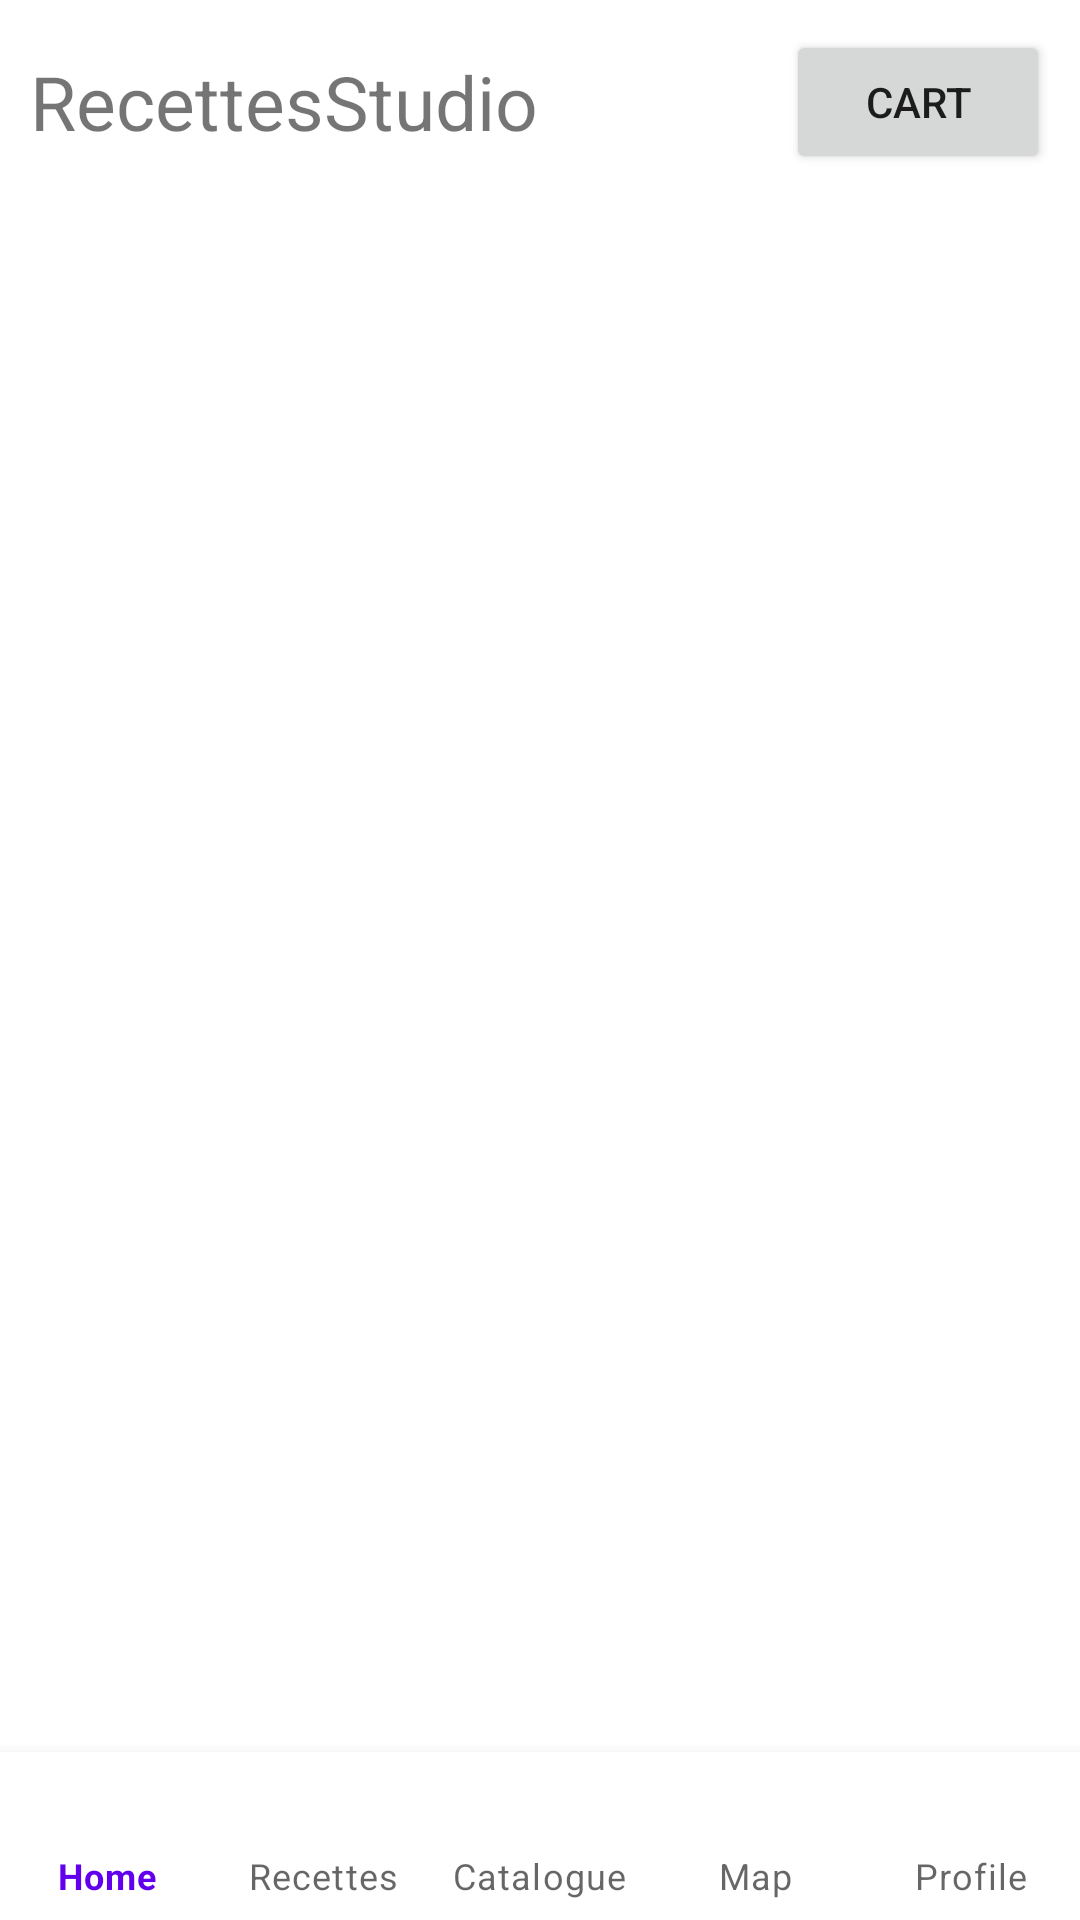

Layout XML and referenced resources for this Android screen:
<!-- AndroidManifest.xml: application theme Theme.RecettesStudio -->
<!-- res/layout/activity_main.xml -->
<?xml version="1.0" encoding="utf-8"?>
<layout xmlns:app="http://schemas.android.com/apk/res-auto">
    <LinearLayout xmlns:android="http://schemas.android.com/apk/res/android"

        android:layout_width="match_parent"
        android:layout_height="match_parent"
        android:orientation="vertical">
        <LinearLayout
            android:layout_width="match_parent"
            android:layout_height="wrap_content"
            android:orientation="horizontal"
            android:gravity="center"
            android:padding="10dp"
            >

            <TextView
                android:layout_width="0dp"
                android:layout_weight="1"
                android:layout_height="wrap_content"
                android:text="@string/app_name"
                android:textSize="25sp"

                />
            <Button
                android:id="@+id/mainCart"
                android:layout_width="wrap_content"
                android:layout_height="wrap_content"
                android:text="Cart"/>
                />

        </LinearLayout>

        <FrameLayout
            android:id="@+id/main_fragment_container"
            android:layout_width="match_parent"
            android:layout_height="0dp"

            android:layout_weight="1"/>

        <com.google.android.material.bottomnavigation.BottomNavigationView
            android:id="@+id/main_bottom_nav"
            android:layout_width="match_parent"
            android:layout_height="wrap_content"
            app:menu="@menu/main_menu"
            app:labelVisibilityMode="labeled"/>

    </LinearLayout>
</layout>
<!-- resources referenced by this layout -->
<resources>
  <string name="app_name">RecettesStudio</string>
  <style name="Theme.RecettesStudio" parent="Theme.MaterialComponents.DayNight.NoActionBar">
          
          <item name="colorPrimary">@color/purple_500</item>
          <item name="colorPrimaryVariant">@color/purple_700</item>
          <item name="colorOnPrimary">@color/white</item>
          
          <item name="colorSecondary">@color/teal_200</item>
          <item name="colorSecondaryVariant">@color/teal_700</item>
          <item name="colorOnSecondary">@color/black</item>
          
          <item name="android:statusBarColor" tools:targetApi="l">?attr/colorPrimaryVariant</item>
          
      </style>
  <!-- not gathered from this repository: default colours our renderer supplied (Android Studio template values) -->
  <color name="purple_500">#FF6200EE</color>
  <color name="purple_700">#FF3700B3</color>
  <color name="teal_200">#FF03DAC5</color>
  <color name="teal_700">#FF018786</color>
  <color name="black">#FF000000</color>
  <color name="white">#FFFFFFFF</color>
</resources>
